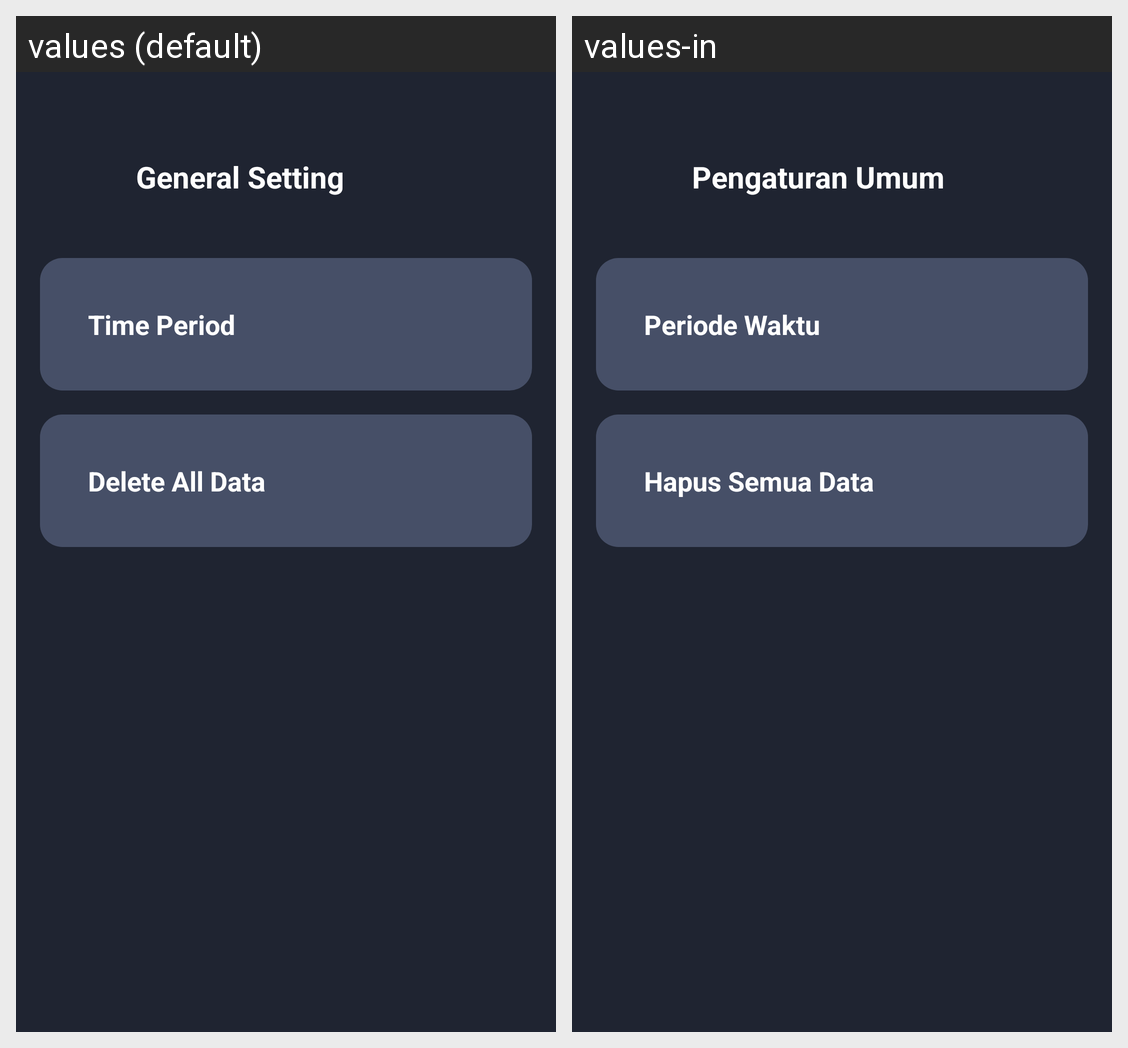

Translations of the strings shown on this Android screen, per locale in the grid:
Android screen res/layout/fragment_general_settings.xml rendered under 2 locales, left to right: values (default), values-in. Device: Nexus 5 (rendered at 1080×1920; each locale shown at half size, 540×960, under a caption strip naming it); theme Theme.UTS_Lec.
Strings drawn on this screen, with the default value and each locale's value (text and hints the layout hard-codes, and strings that could not be matched under every locale, appear in the picture but are not listed):

general_settings
  values: General Setting
  values-in: Pengaturan Umum

time_period
  values: Time Period
  values-in: Periode Waktu

delete_all_data
  values: Delete All Data
  values-in: Hapus Semua Data
